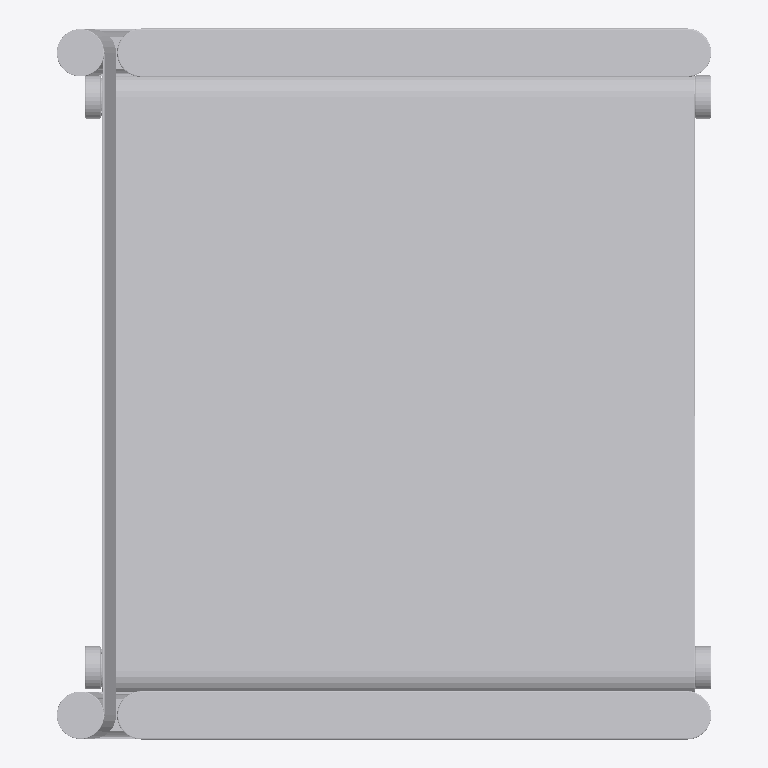
Plan cut of the same IFC building model at storey 'LIVING' (level 0.00 m, cut at 1.40 m), seen from above with north up, elements coloured by IFC class: 1 other element (light grey). No cut surface shows.
Extent 0.607 m × 0.659 m × 0.777 m (x, y, z). Storeys (2): FUR at 0.00 m; LIVING at 0.00 m. Elements (1): 1 IfcFurniture.

HEADER;
FILE_DESCRIPTION(('ViewDefinition [CoordinationView]'),'2;1');
FILE_NAME('','2026-09-09T18:14:10',(''),(''),'IfcOpenShell 0.8.4-e8eb5e4','IfcOpenShell 0.8.4-e8eb5e4','');
FILE_SCHEMA(('IFC4'));
ENDSEC;
DATA;
#1=IFCPROJECT('3hFmn2ED14Ofwsj$DzZ0HC',$,'My Project',$,$,$,$,(#2,#7),#8);
#16=IFCSITE('3iWnpcHW54tQCcUMk_yOsj',$,'My Site',$,$,#17,$,$,$,$,$,$,$,$);
#22=IFCBUILDING('0aVVbcf_9A9x07_Nod0gAP',#23,'My Building',$,$,#28,$,$,$,$,$,$);
#33=IFCBUILDINGSTOREY('1VjEk5I8XFmfiAYaLk_F_7',#34,'FUR',$,$,#35,$,$,$,$);
#17693=IFCBUILDINGSTOREY('3GpGnsvVn2$9qYNIdbFTIO',#17694,'LIVING',$,$,#17149,$,$,$,$);
#17146=IFCFURNITURE('3YoxxZCgbF3Ap7gztAKkcs',#17147,'Furniture',$,$,#17148,#17158,$,$);
ENDSEC;
